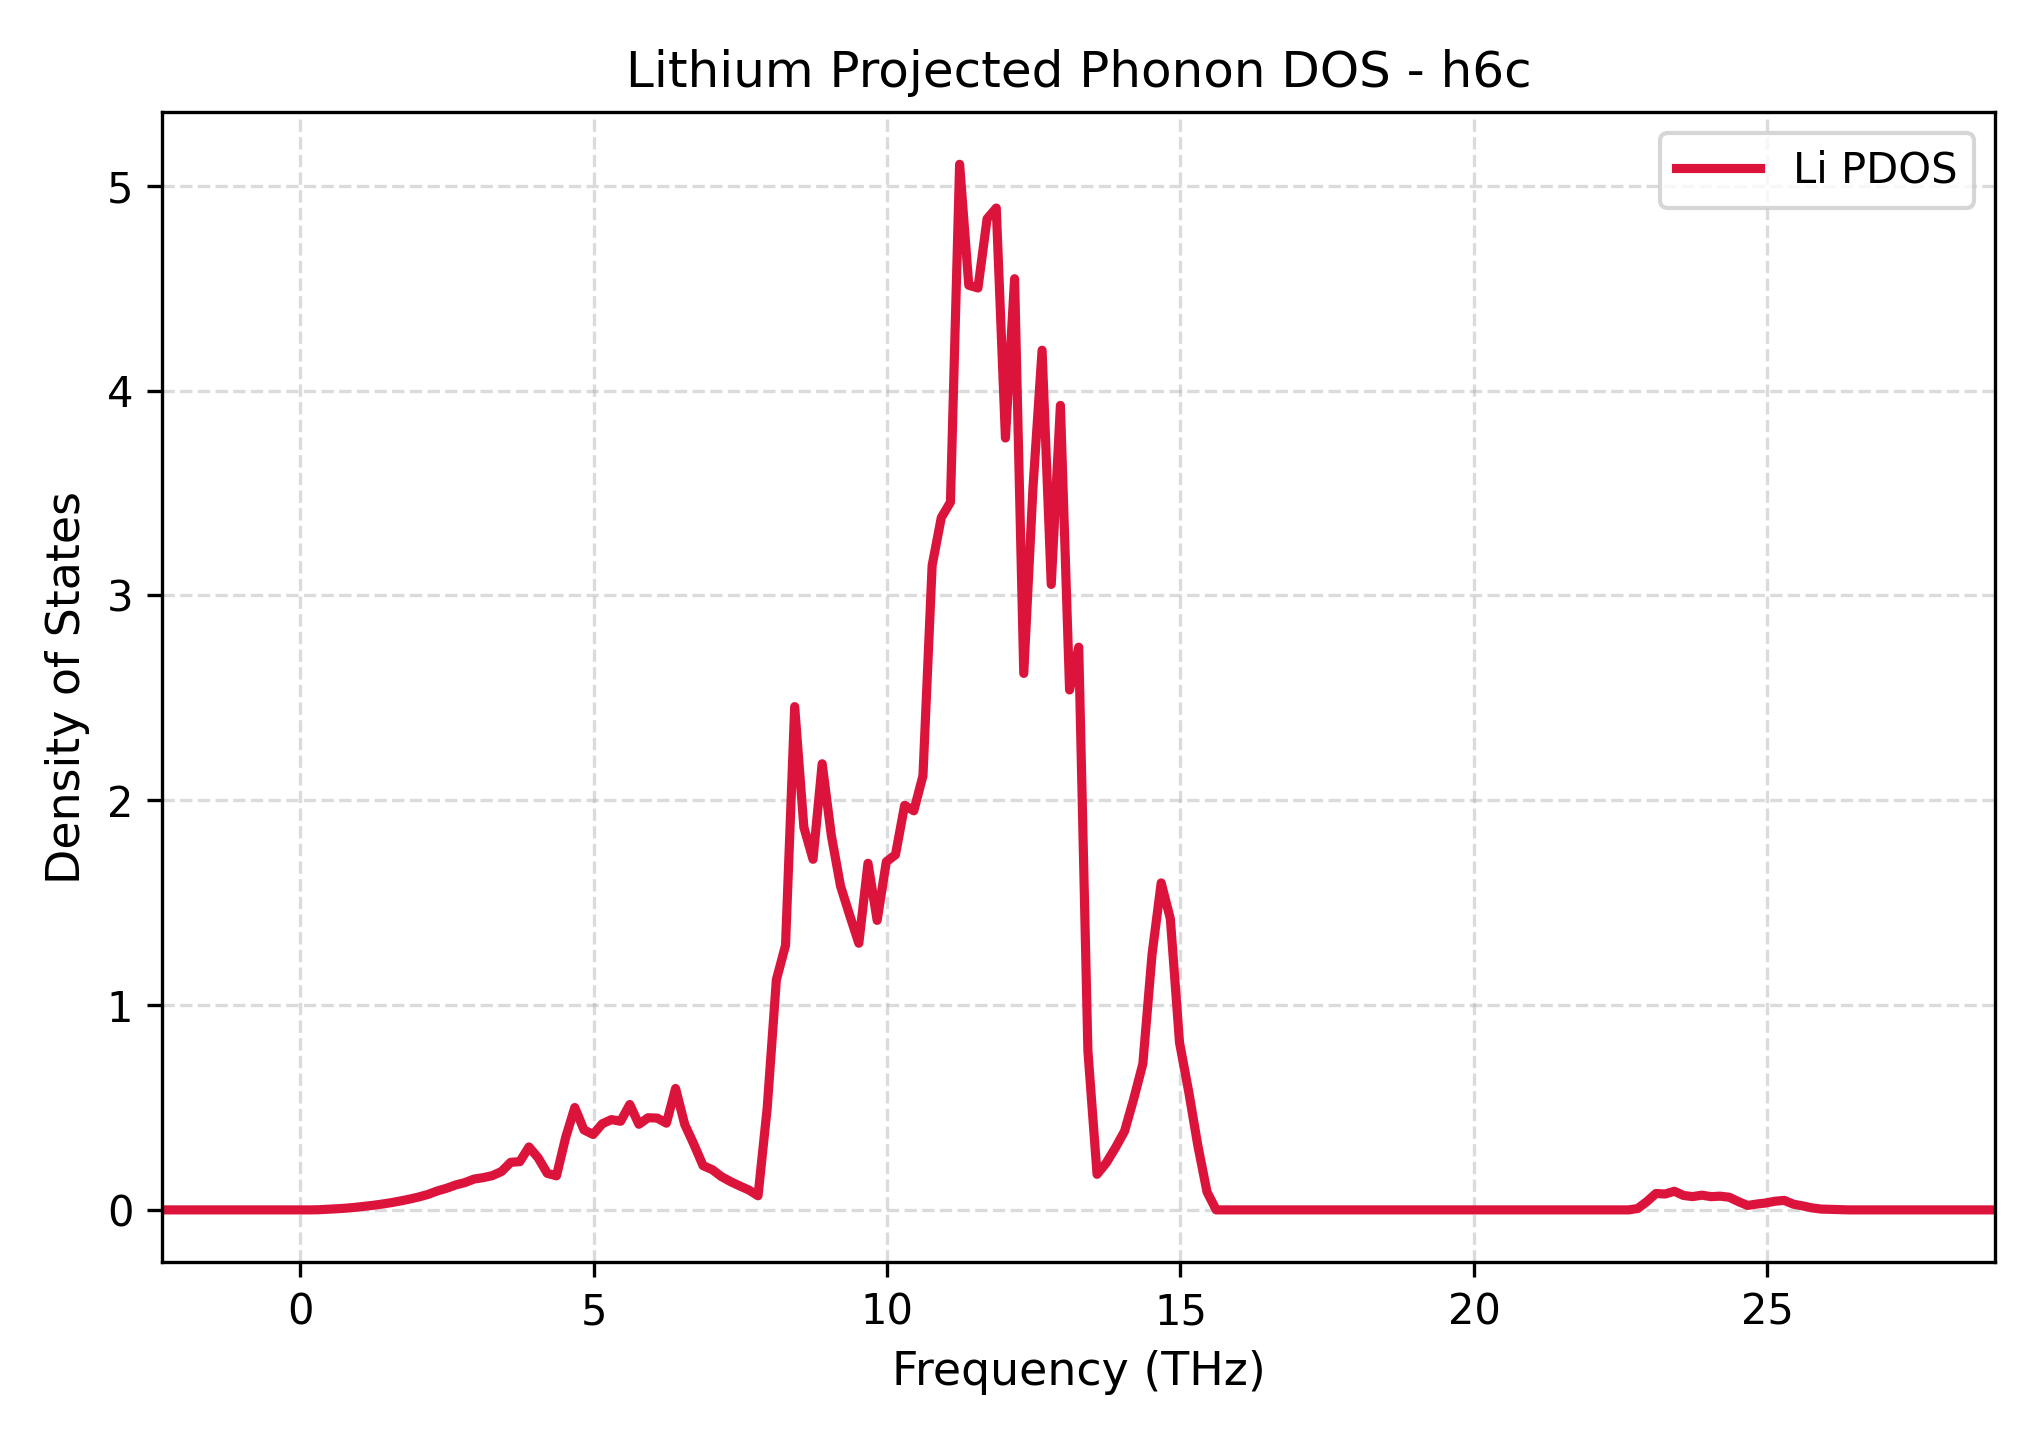

The table this chart was drawn from, first rows:
Frequency_THz, Lithium_PDOS
-2.344, 0.0
-2.187, 0.0
-2.031, 0.0
-1.875, 0.0
-1.719, 0.0
-1.563, 0.0
-1.407, 0.0
-1.251, 0.0
-1.095, 0.0
-0.9387, 0.0
-0.7826, 0.0
-0.6265, 0.0
-0.4704, 0.0
-0.3143, 0.0
-0.1582, 0.0
-0.002063, 0.0
0.154, 0.0
0.3101, 0.0007286
0.4662, 0.002994
0.6223, 0.005392
0.7784, 0.00834
0.9345, 0.01227
1.091, 0.01717
1.247, 0.02239
1.403, 0.02846
1.559, 0.03549
1.715, 0.04387
1.871, 0.05288
2.027, 0.06336
2.183, 0.07579
2.339, 0.09253
2.496, 0.1054
2.652, 0.1217
2.808, 0.1332
2.964, 0.1505
3.12, 0.1573
3.276, 0.1672
3.432, 0.1873
3.588, 0.2321
3.744, 0.2355
3.9, 0.3072
4.057, 0.2543
4.213, 0.1784
4.369, 0.1663
4.525, 0.3527
4.681, 0.4998
4.837, 0.3906
4.993, 0.3681
5.149, 0.4204
5.305, 0.4408
5.461, 0.4326
5.618, 0.5145
5.774, 0.4179
5.93, 0.4499
6.086, 0.4481
6.242, 0.4233
6.398, 0.5928
6.554, 0.4169
6.71, 0.3199
6.866, 0.2159
... 141 more rows
